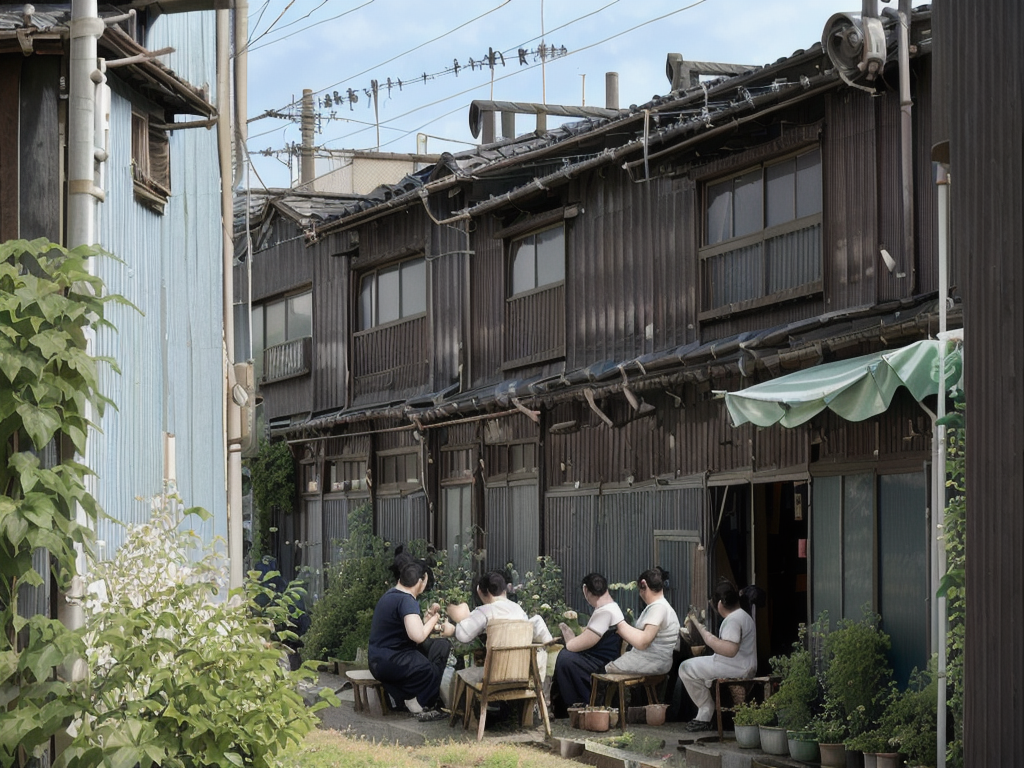
Generation parameters embedded in this image by AUTOMATIC1111 Stable Diffusion web UI or a fork of it (Forge, ...) (PNG 'parameters' text chunk):
<lora:kyojima-test2:0.95> usu townscape, photo of people in (farm:1.21) and buildings, house, water, table, [plants], sunny, blue sky
Steps: 50, Sampler: DPM++ 2M Karras, CFG scale: 6.5, Seed: 861726934, Size: 1024x768, Model hash: c0d1994c73, Model: realisticVisionV20_v20